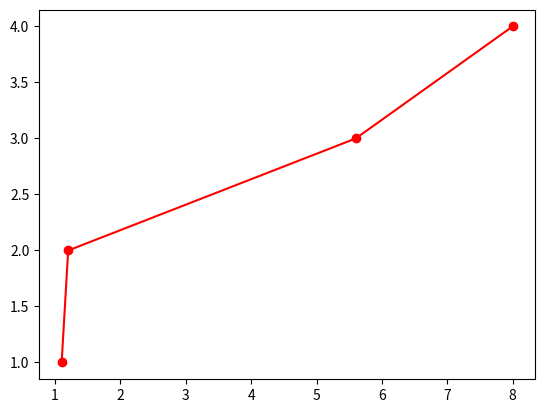

The script that saved this image:
#biblioteca para criação de gráficos e visualizações de dados em geral, feita para Python e sua extensão de matemática NumPy
import matplotlib.pyplot as plt

plt.plot([1.1, 1.2, 5.6, 8], [1, 2, 3, 4], "ro-")

plt.show()